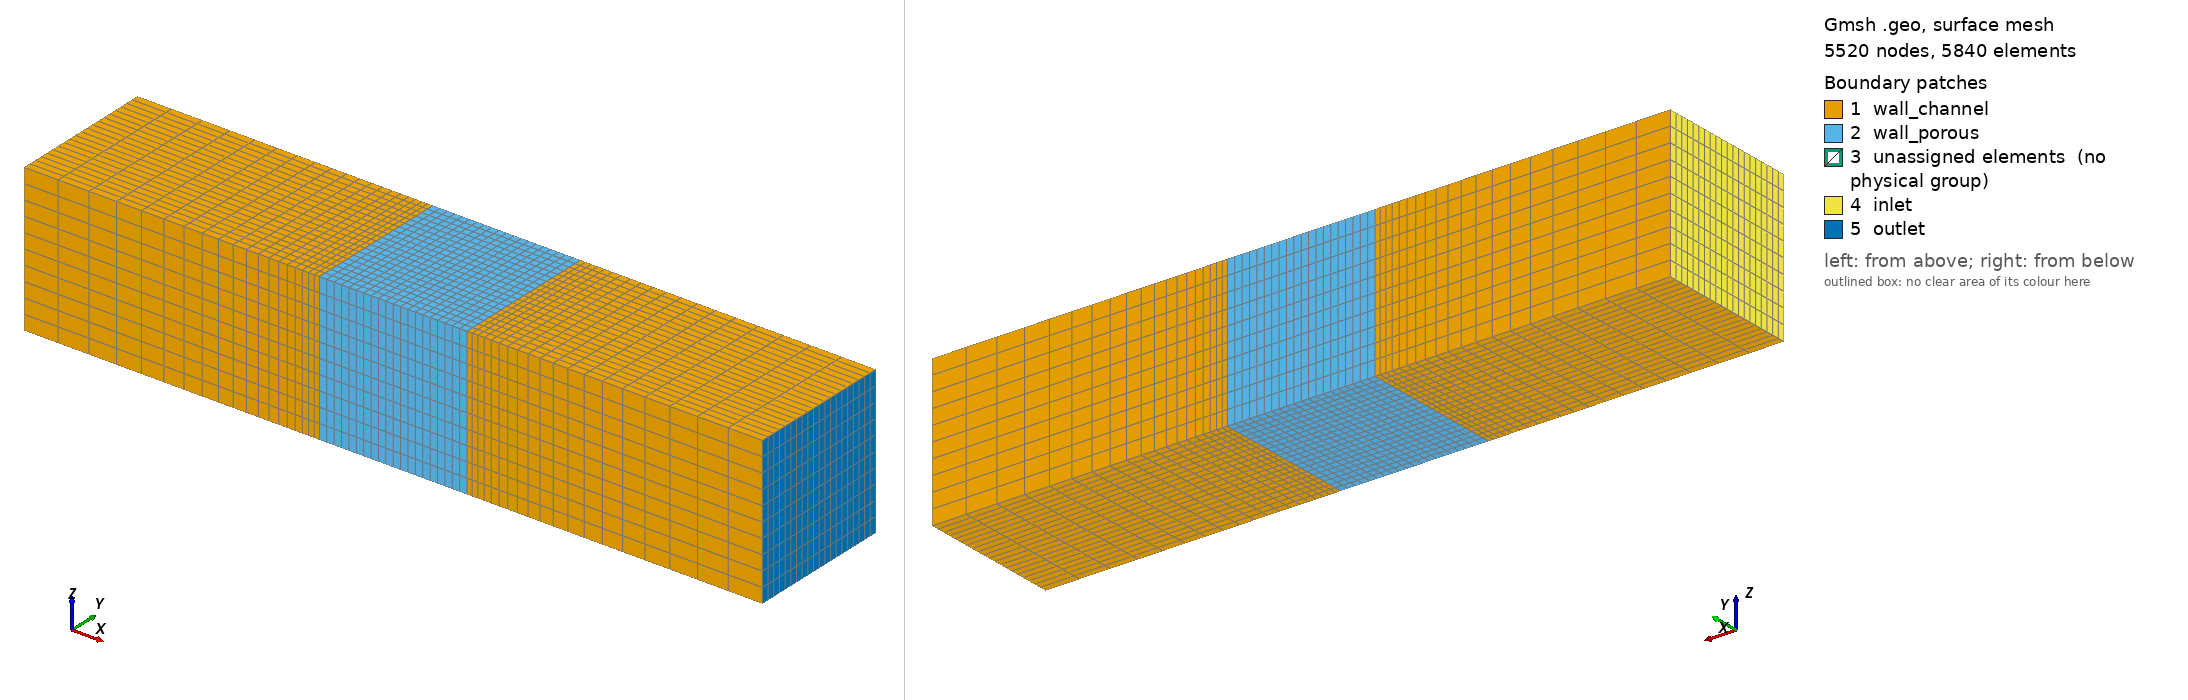

Gmsh geometry script, surface-meshed: 5520 nodes, 5840 surface elements. Boundary patches (legend numbers): 1 wall_channel, 2 wall_porous, 3 unassigned elements (no physical group), 4 inlet, 5 outlet. Left view from above one corner, right view from below the opposite corner. Legend entries are the model's physical surfaces; 'unassigned elements' are surfaces in no physical group. The drawing asked Gmsh for element sizes between 1% and 20% of the model's largest extent; the script's own settings can give other sizes.

=== vrfb_elec_tailor_ft.geo (drawn) ===
// TAILOR TEST ON POROUS MEDIA
// **** set up with 2 porous zones, one inside another ****

e_s = 1e-3;   // element size

ch_i_l  =   20e-3;      //channel inlet lenght
ch_o_l  =   20e-3;      //channel outlet lenght
ch_w    =   10e-3;      //channel width
ch_p_l  =   10e-3;       //channel porous lenght
pt_l    =   1e-3;       //porous hole lenght
pt_w    =   1e-3;       //porous hole widht

Point(1) = {0,0,0,e_s};
Point(2) = {ch_i_l,                                         0,                              0,e_s};
Point(3) = {ch_i_l,                                         ch_w/2-pt_w/2,                  0,e_s};
Point(4) = {ch_i_l,                                         ch_w/2+pt_w/2,                  0,e_s};
Point(5) = {ch_i_l,                                         ch_w,                           0,e_s};
Point(6) = {0,                                              ch_w,                           0,e_s};
Point(7) = {0,                                              ch_w/2-pt_w/2,                  0,e_s};
Point(8) = {0,                                              ch_w/2+pt_w/2,                  0,e_s};
Point(9) = {ch_i_l+ch_p_l/2-pt_l/2,                         0,                              0,e_s};
Point(10) = {ch_i_l+ch_p_l/2-pt_l/2,                        ch_w/2-pt_w/2,                  0,e_s};
Point(11) = {ch_i_l+ch_p_l/2-pt_l/2,                        ch_w/2+pt_w/2,                  0,e_s};
Point(12) = {ch_i_l+ch_p_l/2-pt_l/2,                        ch_w,                           0,e_s};
Point(13) = {ch_i_l+ch_p_l/2+pt_l/2,                        0,                              0,e_s};
Point(14) = {ch_i_l+ch_p_l/2+pt_l/2,                        ch_w/2-pt_w/2,                  0,e_s};
Point(15) = {ch_i_l+ch_p_l/2+pt_l/2,                        ch_w/2+pt_w/2,                  0,e_s};
Point(16) = {ch_i_l+ch_p_l/2+pt_l/2,                        ch_w,                           0,e_s};
Point(17) = {ch_i_l+ch_p_l,                                 0,                              0,e_s};
Point(18) = {ch_i_l+ch_p_l,                                 ch_w/2-pt_w/2,                  0,e_s};
Point(19) = {ch_i_l+ch_p_l,                                 ch_w/2+pt_w/2,                  0,e_s};
Point(20) = {ch_i_l+ch_p_l,                                 ch_w,                           0,e_s};
Point(21) = {ch_i_l+ch_p_l+ch_o_l,                          0,                              0,e_s};
Point(22) = {ch_i_l+ch_p_l+ch_o_l,                                 ch_w/2-pt_w/2,                  0,e_s};
Point(23) = {ch_i_l+ch_p_l+ch_o_l,                                 ch_w/2+pt_w/2,                  0,e_s};
Point(24) = {ch_i_l+ch_p_l+ch_o_l,                                 ch_w,                           0,e_s};
//+
Line(1) = {1, 2};
//+
Line(2) = {2, 3};
//+
Line(3) = {3, 7};
//+
Line(4) = {7, 1};
//+
Line(5) = {3, 4};
//+
Line(6) = {4, 8};
//+
Line(7) = {8, 7};
//+
Line(8) = {4, 5};
//+
Line(9) = {5, 6};
//+
Line(10) = {6, 8};
//+
Line(11) = {2, 9};
//+
Line(12) = {9, 10};
//+
Line(13) = {10, 3};
//+
Line(14) = {10, 11};
//+
Line(15) = {11, 4};
//+
Line(16) = {11, 12};
//+
Line(17) = {12, 5};
//+
Line(18) = {9, 13};
//+
Line(19) = {13, 14};
//+
Line(20) = {14, 10};
//+
Line(21) = {14, 15};
//+
Line(22) = {15, 11};
//+
Line(23) = {15, 16};
//+
Line(24) = {16, 12};
//+
Line(25) = {13, 17};
//+
Line(26) = {17, 18};
//+
Line(27) = {18, 14};
//+
Line(28) = {18, 19};
//+
Line(29) = {19, 15};
//+
Line(30) = {19, 20};
//+
Line(31) = {20, 16};
//+
Line(32) = {17, 21};
//+
Line(33) = {21, 22};
//+
Line(34) = {22, 18};
//+
Line(35) = {22, 23};
//+
Line(36) = {23, 19};
//+
Line(37) = {23, 24};
//+
Line(38) = {24, 20};
//+
Curve Loop(1) = {1, 2, 3, 4};
//+
Plane Surface(1) = {1};
//+
Curve Loop(2) = {3, -7, -6, -5};
//+
Plane Surface(2) = {2};
//+
Curve Loop(3) = {6, -10, -9, -8};
//+
Plane Surface(3) = {3};
//+
Curve Loop(4) = {11, 12, 13, -2};
//+
Plane Surface(4) = {4};
//+
Curve Loop(5) = {13, 5, -15, -14};
//+
Plane Surface(5) = {5};
//+
Curve Loop(6) = {16, 17, -8, -15};
//+
Plane Surface(6) = {6};
//+
Curve Loop(7) = {18, 19, 20, -12};
//+
Plane Surface(7) = {7};
//+
Curve Loop(8) = {27, -19, 25, 26};
//+
Plane Surface(8) = {8};
//+
Curve Loop(9) = {27, 21, -29, -28};
//+
Plane Surface(9) = {9};
//+
Curve Loop(10) = {29, 23, -31, -30};
//+
Plane Surface(10) = {10};
//+
Curve Loop(11) = {23, 24, -16, -22};
//+
Plane Surface(11) = {11};
//+
Curve Loop(12) = {20, 14, -22, -21};
//+
Plane Surface(12) = {12};
//+
Curve Loop(13) = {32, 33, 34, -26};
//+
Plane Surface(13) = {13};
//+
Curve Loop(14) = {34, 28, -36, -35};
//+
Plane Surface(14) = {14};
//+
Curve Loop(15) = {36, 30, -38, -37};
//+
Plane Surface(15) = {15};
//+
Transfinite Curve {-9, -6, -3, 1} = ch_i_l/e_s Using Progression 0.9;
//+
Transfinite Curve {38, 36, 34, -32} = ch_o_l/e_s Using Progression 0.9;
//+
Transfinite Curve {17, 15, 13, 11, 25, 27, 29, 31} = ch_p_l/e_s Using Progression 1;
//+
Transfinite Curve {24, 22, 20, 18, 7, 5, 14, 21, 28, 35} = 2+pt_l/e_s Using Progression 1;
//+
Transfinite Curve {10, 8, 16, 23, 30, 37, 4, 2, 12, 19, 26, 33} = ch_w/e_s Using Progression 1;
//+
Transfinite Surface "*";
Recombine Surface "*";
//+
Extrude {0, 0, ch_w} {
  Surface{3}; Surface{6}; Curve{29}; Curve{27}; Curve{25}; Surface{10}; Surface{9}; Surface{8}; Surface{15}; Surface{14}; Surface{13}; Surface{11}; Surface{12}; Surface{7}; Surface{4}; Surface{5}; Surface{2}; Surface{1}; 
  Layers{10}; Recombine;
}
//+
Physical Surface("inlet") = {51, 349, 379};
//+
Physical Surface("outlet") = {181, 203, 217};
//+
Physical Surface("wall_channel") = {1, 367, 60, 380, 358, 55, 2, 213, 226, 204, 182, 177, 13, 14, 3, 15};
//+
Physical Surface("wall_porous") = {301, 279, 94, 314, 292, 160, 82, 336, 270, 138, 116, 248, 73, 239, 111, 6, 11, 10, 9, 8, 7, 4, 5, 12};
//+
Physical Volume("fluid") = {1, 14, 15, 6, 7, 8};
//+
Physical Volume("porous") = {2, 9, 3, 4, 5, 11, 12, 13};
//+
Physical Volume("tailor") = {10};
